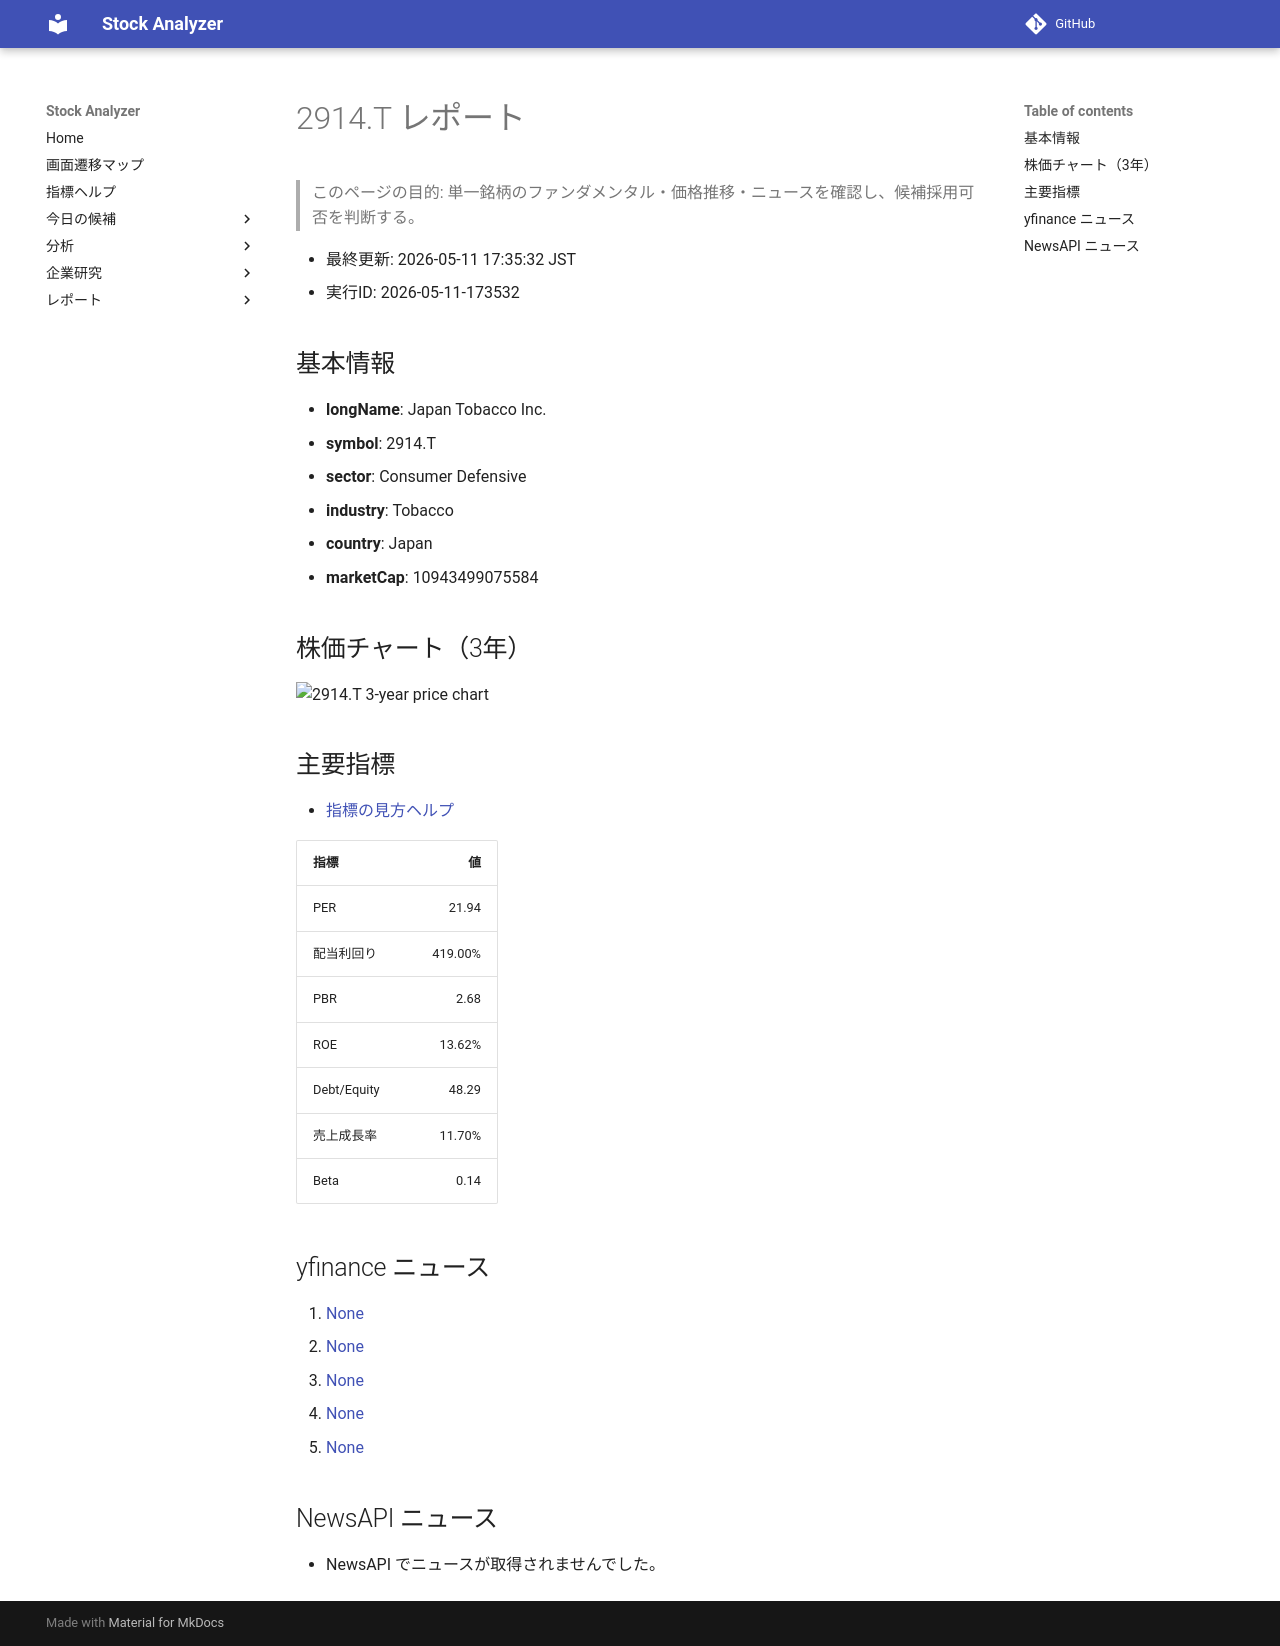

repository: Yumi-note/Making-APP · page: reports/2026-05-11/173532/2914_T/index.html · generator: mkdocs

# 2914.T レポート

> このページの目的: 単一銘柄のファンダメンタル・価格推移・ニュースを確認し、候補採用可否を判断する。

- 最終更新: 2026-05-11 17:35:32 JST
- 実行ID: 2026-05-11-173532

## 基本情報

- **longName**: Japan Tobacco Inc.
- **symbol**: 2914.T
- **sector**: Consumer Defensive
- **industry**: Tobacco
- **country**: Japan
- **marketCap**: 10943499075584

## 株価チャート（3年）

![2914.T 3-year price chart](2914_T_3y.png)

## 主要指標

- [指標の見方ヘルプ](../../../../indicators.md)

| 指標 | 値 |
|---|---:|
| PER | 21.94 |
| 配当利回り | 419.00% |
| PBR | 2.68 |
| ROE | 13.62% |
| Debt/Equity | 48.29 |
| 売上成長率 | 11.70% |
| Beta | 0.14 |

## yfinance ニュース

1. [None](None)
2. [None](None)
3. [None](None)
4. [None](None)
5. [None](None)

## NewsAPI ニュース

- NewsAPI でニュースが取得されませんでした。
